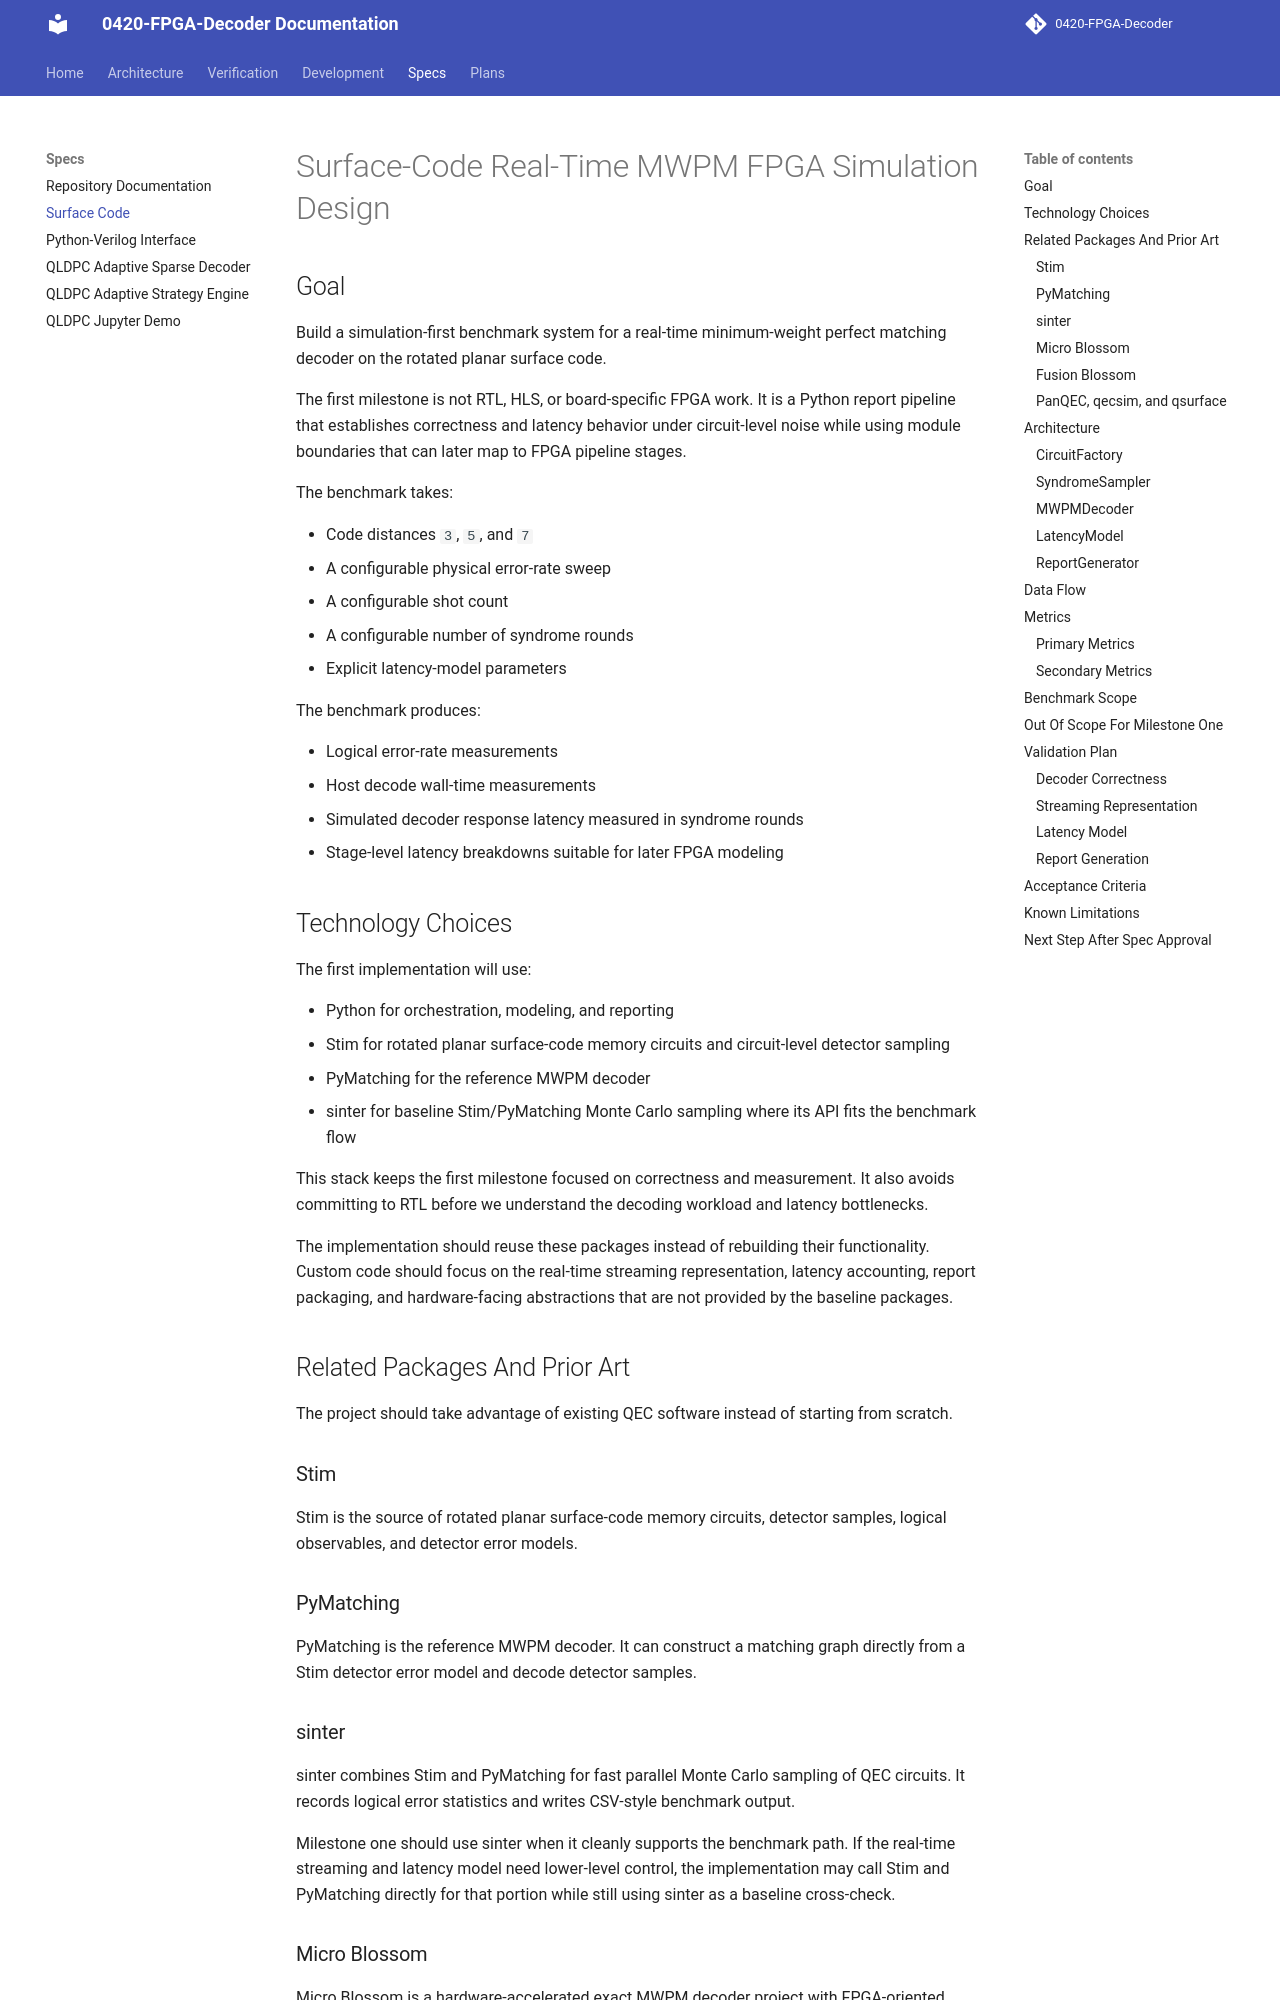

repository: JUNJUNAA22/0420-FPGA-Decoder-docs · page: specs/surface-code/2026-04-20-surface-code-realtime-mwpm-fpga-design/index.html · generator: mkdocs

# Surface-Code Real-Time MWPM FPGA Simulation Design

## Goal

Build a simulation-first benchmark system for a real-time minimum-weight perfect matching decoder on the rotated planar surface code.

The first milestone is not RTL, HLS, or board-specific FPGA work. It is a Python report pipeline that establishes correctness and latency behavior under circuit-level noise while using module boundaries that can later map to FPGA pipeline stages.

The benchmark takes:

- Code distances `3`, `5`, and `7`
- A configurable physical error-rate sweep
- A configurable shot count
- A configurable number of syndrome rounds
- Explicit latency-model parameters

The benchmark produces:

- Logical error-rate measurements
- Host decode wall-time measurements
- Simulated decoder response latency measured in syndrome rounds
- Stage-level latency breakdowns suitable for later FPGA modeling

## Technology Choices

The first implementation will use:

- Python for orchestration, modeling, and reporting
- Stim for rotated planar surface-code memory circuits and circuit-level detector sampling
- PyMatching for the reference MWPM decoder
- sinter for baseline Stim/PyMatching Monte Carlo sampling where its API fits the benchmark flow

This stack keeps the first milestone focused on correctness and measurement. It also avoids committing to RTL before we understand the decoding workload and latency bottlenecks.

The implementation should reuse these packages instead of rebuilding their functionality. Custom code should focus on the real-time streaming representation, latency accounting, report packaging, and hardware-facing abstractions that are not provided by the baseline packages.

## Related Packages And Prior Art

The project should take advantage of existing QEC software instead of starting from scratch.

### Stim

Stim is the source of rotated planar surface-code memory circuits, detector samples, logical observables, and detector error models.

### PyMatching

PyMatching is the reference MWPM decoder. It can construct a matching graph directly from a Stim detector error model and decode detector samples.

### sinter

sinter combines Stim and PyMatching for fast parallel Monte Carlo sampling of QEC circuits. It records logical error statistics and writes CSV-style benchmark output.

Milestone one should use sinter when it cleanly supports the benchmark path. If the real-time streaming and latency model need lower-level control, the implementation may call Stim and PyMatching directly for that portion while still using sinter as a baseline cross-check.
